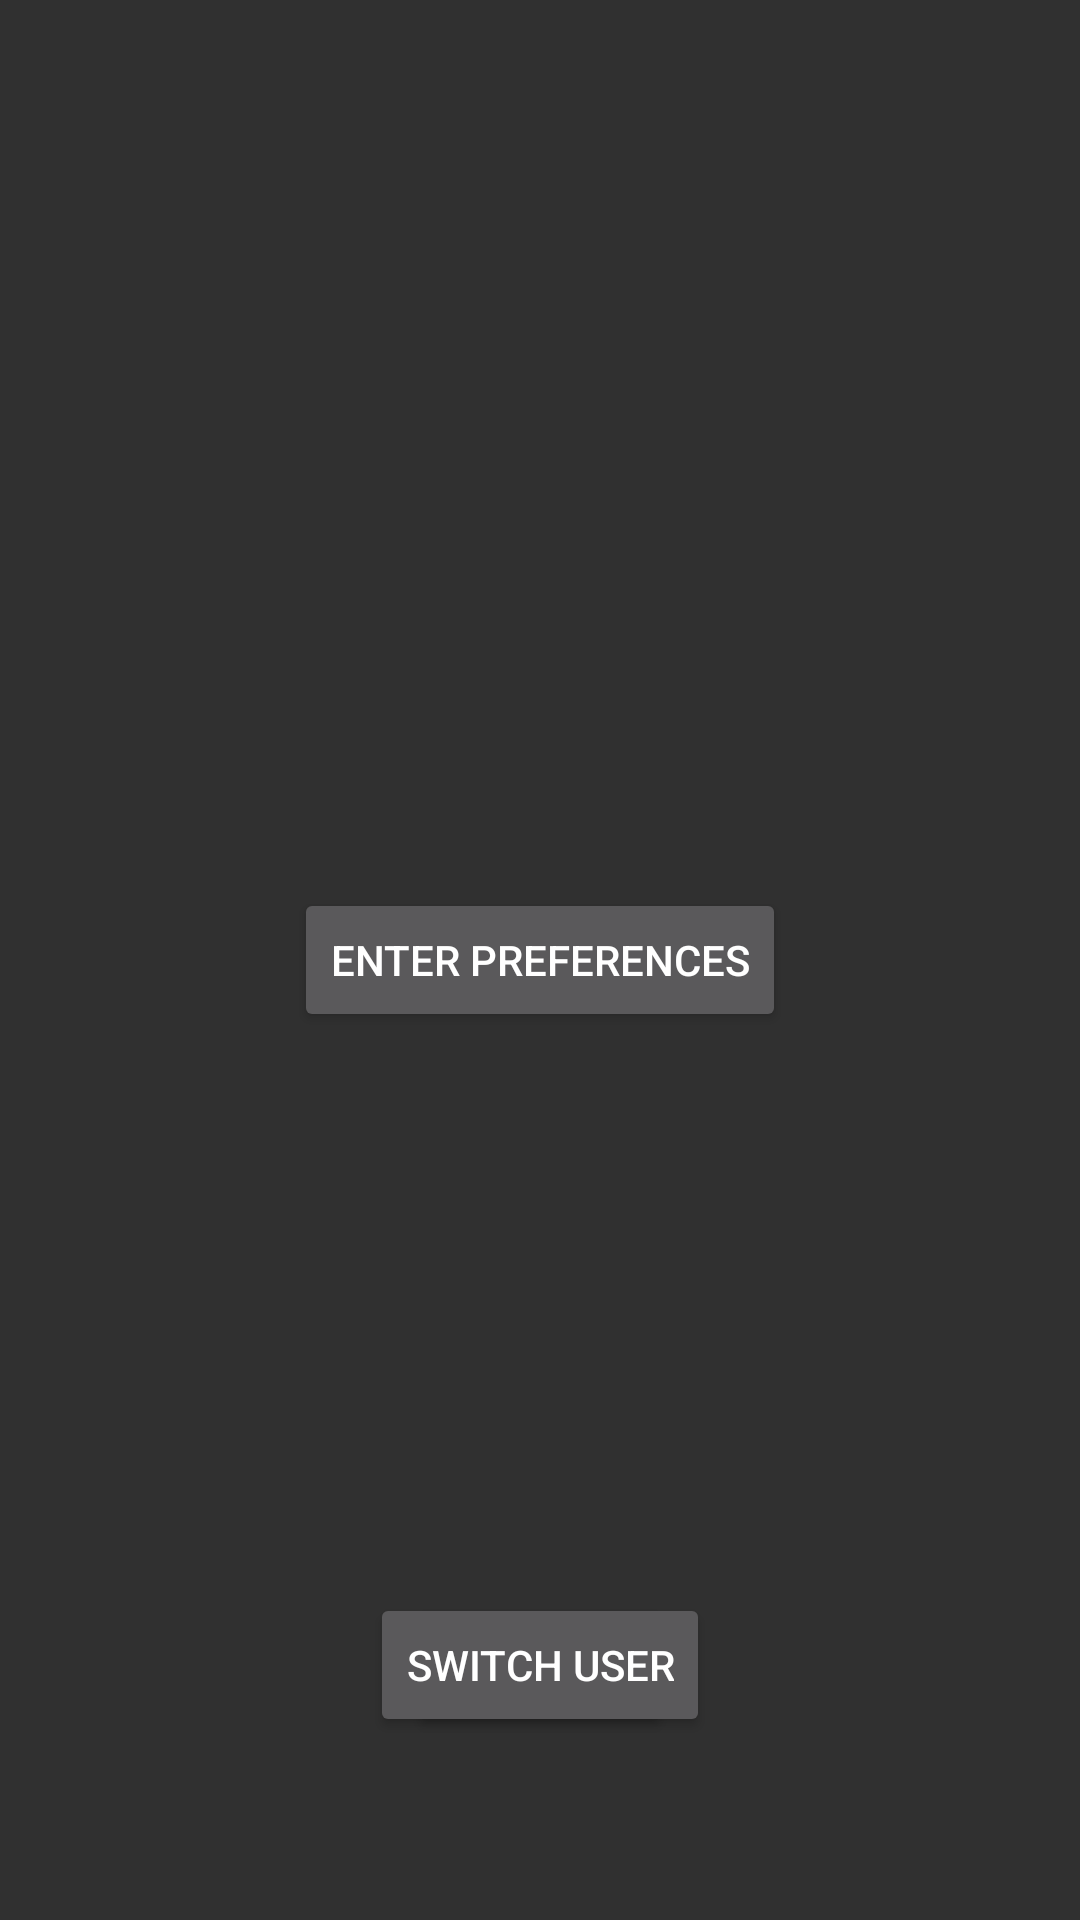

The Android layout XML behind this screen, and the referenced resources:
<!-- AndroidManifest.xml: application theme Troubadour_1 -->
<!-- res/layout/activity_main.xml -->
<?xml version="1.0" encoding="utf-8"?>
<RelativeLayout xmlns:android="http://schemas.android.com/apk/res/android"
    xmlns:app="http://schemas.android.com/apk/res-auto"
    xmlns:tools="http://schemas.android.com/tools"
    android:theme="@style/Troubadour_1"
    android:id="@+id/activity_main"
    android:layout_width="match_parent"
    android:layout_height="match_parent"
    android:paddingBottom="@dimen/activity_vertical_margin"
    android:paddingLeft="@dimen/activity_horizontal_margin"
    android:paddingRight="@dimen/activity_horizontal_margin"
    android:paddingTop="@dimen/activity_vertical_margin"
    tools:context="com.troubadour.troubadour.Activities.MainActivity">

    <Button
        android:id="@+id/enterPreferencesButton"
        android:theme="@style/Troubadour_1"
        android:layout_width="wrap_content"
        android:layout_height="wrap_content"
        android:layout_centerHorizontal="true"
        android:layout_centerVertical="true"
        android:text="@string/testPreferencesButton" />

    <Button
        android:id="@+id/loginButton"
        android:theme="@style/Troubadour_1"
        android:layout_width="wrap_content"
        android:layout_height="wrap_content"
        android:layout_alignParentBottom="true"
        android:layout_centerHorizontal="true"
        android:layout_marginBottom="61dp"
        android:text="login" />


    <Button
        android:id="@+id/logoutButton"
        android:theme="@style/Troubadour_1"
        android:layout_width="wrap_content"
        android:layout_height="wrap_content"
        android:text="@string/switchUser"
        android:layout_alignParentBottom="true"
        android:layout_centerHorizontal="true"
        android:layout_marginBottom="61dp"/>

</RelativeLayout>
<!-- resources referenced by this layout -->
<resources>
  <string name="switchUser">Switch User</string>
  <string name="testPreferencesButton">Enter Preferences</string>
  <style name="Troubadour_1" parent="Theme.AppCompat.NoActionBar">
          <item name="android:colorForeground">@color/troubadour_dark</item>
          <item name="android:textColor">@android:color/primary_text_dark</item>
          <item name="android:itemBackground">@color/troubadour_dark</item>
      </style>
  <color name="troubadour_dark">#303030</color>
</resources>
